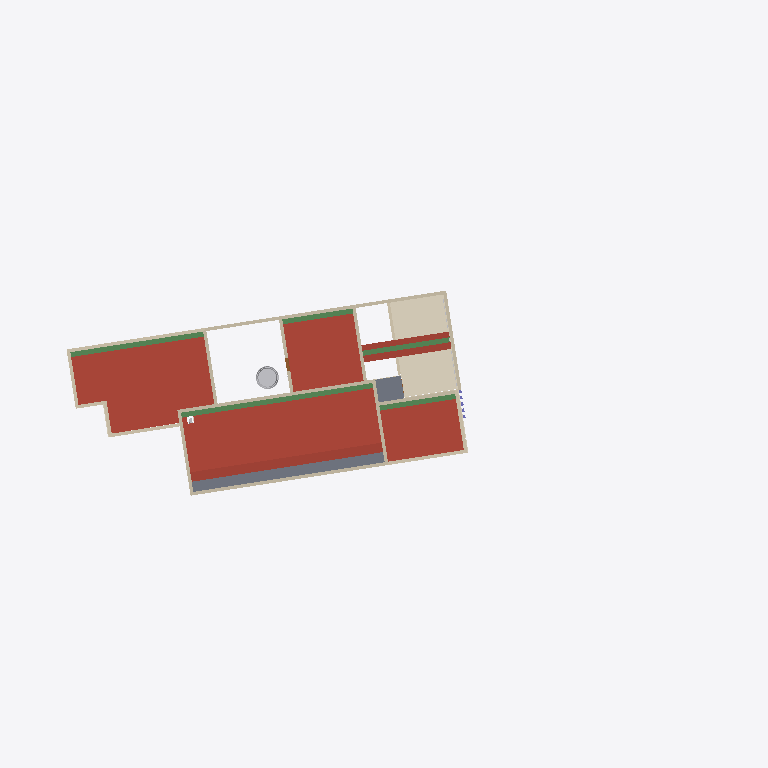
Plan cut of the same IFC building model at storey '04-LAJE SALA (+4.45)' (level 4.50 m, cut at 5.90 m), seen from above with north up, elements coloured by IFC class (only those large enough to see are counted): 24 walls (beige), 6 roofs (red-brown), 5 beams (green), 2 coverings (cream), 2 other elements (light grey), 1 slab (grey), 1 door (brown). Cut surfaces are drawn darker.
Extent 42.6 m × 20.2 m × 8.1 m (x, y, z). Storeys (3): Térreo at 0.00 m; Cobertura at 3.35 m; 04-LAJE SALA (+4.45) at 4.50 m. Elements (713): 119 IfcLightFixture, 118 IfcBuildingElementProxy, 116 IfcSwitchingDevice, 101 IfcWall, 60 IfcFurniture, 51 IfcBeam, 35 IfcCovering, 22 IfcDoor, 18 IfcDiscreteAccessory, 17 IfcDistributionFlowElement, 11 IfcSlab, 9 IfcElectricAppliance.

HEADER;
FILE_DESCRIPTION(('ViewDefinition [Design_Transfer_View]','ExchangeRequirement [Architecture]','Option [Elements to export: Visible elements (on all stories)]','Option [Partial Structure Display: Entire Model]','Option [IFC Domain: All]','Option [Structural Function: All Elements]','Option [Convert Grid elements: On]','Option [Split complex elements: Off]','[22 more]'),'2;1');
FILE_NAME('C:\\Users\\Usuário\\OneDrive\\Documentos\\0-ESCRITORIO\\CLIENTES\\ANDAMENTO\\020','2026-03-26T15:14:30',('Architect'),('Arquiteta Gabriela Menezes'),'DDS_IFC v3.0','IFC file generated by Graphisoft Archicad 27.0.0','The authorising person');
FILE_SCHEMA(('IFC4'));
ENDSEC;
DATA;
#1=IFCPROJECT('344O7vICcwH8qAEnwJDjSU',#2,'CASA TERRAS ALTAS',$,$,$,'Pré-Executivo',(#3),#4);
#26=IFCSITE('20FpTZCqJy2vhVJYtjuIce',#2,'Local',$,$,#1231,$,$,.ELEMENT.,(0,0,0,0),(0,0,0,0),0.0,$,#1232);
#9710=IFCBUILDING('00tMo7QcxqWdIGvc4sMN2A',#2,'Construção',$,$,#9702,$,$,.ELEMENT.,$,$,#59785);
#64792=IFCBUILDINGSTOREY('38y7biBkdCIg6M6y9tKCDJ',#2,'Térreo',$,$,#59775,$,$,.ELEMENT.,0.0);
#64790=IFCBUILDINGSTOREY('21sb7EoGdAHheSuF_nYsB8',#2,'Cobertura',$,$,#59776,$,$,.ELEMENT.,3350.0);
#64794=IFCBUILDINGSTOREY('2kXHRvw6v4FvZ6oOyGTv2f',#2,'04-LAJE SALA (+4.45)',$,$,#59777,$,'04-LAJE SALA (+4.45)',.ELEMENT.,4500.0);
#54360=IFCROOF('25hVtDORTAtPi_tJ0$9Mia',#2,'Cobert - 006',$,$,#64186,#9256,'85ADFDCD-61B7-4ADD-9B3E-DD303F256B24',.NOTDEFINED.);
#55293=IFCROOF('3K4gOO53P67uV6cT4bITQA',#2,'Cobert - 006',$,$,#64533,#9366,'D412A618-1436-461F-87C6-99D12549D68A',.NOTDEFINED.);
#55273=IFCROOF('3tWSxB0SzC3B45Cw2Zrnes',#2,'Cobert - 006',$,$,#64498,#9358,'F781CECB-01CF-4C0C-B105-33A0A3D71A36',.NOTDEFINED.);
#51880=IFCCOVERING('3_PbgbLKj2WRfrg3lyeJur',#2,'L03',$,$,#63748,#8911,'FE665AA5-554B-4281-BA75-A83BFCA13E35',.CEILING.);
#54396=IFCROOF('2XSDMJjNPDnAKlSONg0R$E',#2,'Cobert - 006',$,$,#64250,#9270,'A170D593-B576-4DC4-A52F-7185EA01BFCE',.NOTDEFINED.);
#54368=IFCSLAB('3UCdxkGzbEvwyUfZEx8N5K',#2,'L03',$,$,#64211,#9258,'DE327EEE-43D9-4EE7-AF1E-A633BB217154',.NOTDEFINED.);
#54331=IFCBEAM('3sAVtsnN17nfyXbVwjWe95',#2,'V04',$,$,#64136,#9241,'F629FDF6-C570-47C6-9F21-95FEAD828245',.BEAM.);
#55408=IFCBEAM('066Hf$ZU9DFAkZmFa3ZKmM',#2,'V04',$,$,#64566,#9394,'06191A7F-8DE2-4D3C-ABA3-C0F9038D4C16',.BEAM.);
#54354=IFCWALL('3PLH3bTfb9JuO0FHRV06kP',#2,'Parede-011',$,$,#64168,#9254,'D95510E5-7699-494F-8600-3D16DF006B99',.NOTDEFINED.);
#55207=IFCROOF('3Sjnic__L8pR95QyyRKA78',#2,'Cobert - 006',$,$,#64472,#9345,'DCB71B26-FBE5-48CD-B245-6BCF1B50A1C8',.NOTDEFINED.);
#55298=IFCROOF('1lHYlv7Bv6_Qv8n4kM8kSg',#2,'Cobert - 006',$,$,#64539,#9368,'6F462BF9-1CBE-46F9-AE48-C44B9622E72A',.NOTDEFINED.);
#54378=IFCWALL('2vz8OE1in0cAPv0nVNMwjr',#2,'Parede-012',$,$,#64210,#9262,'B9F4860E-06CC-4098-A679-0317D75BAB75',.NOTDEFINED.);
#55332=IFCBEAM('0tGsVvV9LBmhsc4YmRmm9A',#2,'V04',$,$,#64548,#9372,'374367F9-7C95-4BC2-BDA6-122C1BC3024A',.BEAM.);
#55192=IFCBUILDINGELEMENTPROXY('0xowV_FUrCzuen94af2tir',#2,$,$,'Elements',#64450,#9338,'3BCBA7FE-3DED-4CF7-8A31-2449290B7B35',.USERDEFINED.);
#55449=IFCBEAM('2smG9zgFv5mg_32cL41kmQ',#2,'V04',$,$,#64571,#9401,'B6C1027D-A8FE-45C2-AF83-0A654406EC1A',.BEAM.);
#55354=IFCBEAM('1cRfmyiYv1SPd5G0m9au5A',#2,'V04',$,$,#64556,#9380,'666E9C3C-B22E-4171-99C5-400C0993814A',.BEAM.);
#55564=IFCWALL('0dR$jTbrv7KRolonxqdPHT',#2,'Parede-011',$,$,#64656,#9440,'276FFB5D-975E-4751-BCAF-CB1EF49D945D',.NOTDEFINED.);
#54468=IFCWALL('1irIOcWeD9jfCYYQI6BGc4',#2,'Parede-012',$,$,#64283,#9285,'6CD52626-8283-49B6-9322-89A4862D0984',.NOTDEFINED.);
#54299=IFCWALL('1cEIZiIxL6OuSMDg9hqZZ9',#2,'Parede-013',$,$,#64126,#9234,'663928EC-4BB5-4663-8716-36A26BD238C9',.NOTDEFINED.);
#54342=IFCWALL('2GfQTWMIT3JQ43d3y8zWqT',#2,'Parede-010',$,$,#64152,#9246,'90A5A760-5927-434D-A103-9C3F08F60D1D',.NOTDEFINED.);
#55202=IFCWALL('3zSpm$V3XCcfbEn1_xycdZ',#2,'Parede-012',$,$,#64469,#9343,'FD733C3F-7C38-4C9A-994E-C41FBBF269E3',.NOTDEFINED.);
#54391=IFCWALL('0vOfIND2v0$eP2xNlCwV03',#2,'Parede-011',$,$,#64241,#9266,'39629497-342E-40FE-8642-ED7BCCE9F003',.NOTDEFINED.);
#54353=IFCWALL('2Az3uKsWTBMhkCOGhl0FGD',#2,'Parede-012',$,$,#64167,#9252,'8AF43E14-DA07-4B5A-BB8C-610AEF00F40D',.NOTDEFINED.);
#54387=IFCWALL('37UJAgttj33R1syf3Z6qS6',#2,'Parede-013',$,$,#64227,#9264,'C77932AA-DF7B-430D-B076-F290E31B4706',.NOTDEFINED.);
#54576=IFCWALL('2B8uOyvnr1OBZd7k7L45En',#2,'Parede-013',$,$,#64433,#9326,'8B23863C-E71D-4160-B8E7-1EE1D51053B1',.NOTDEFINED.);
#54574=IFCWALL('23sU4vRvrD8ufbIiUHbxL1',#2,'Parede-012',$,$,#64429,#9324,'83D9E139-6F9D-4D23-8A65-4AC79197B541',.NOTDEFINED.);
#54482=IFCWALL('09S5M_6CnAP8MkV0$vcFuU',#2,'Parede-012',$,$,#64308,#9274,'097055BE-18CC-4A64-85AE-7C0FF998FE1E',.NOTDEFINED.);
#55268=IFCWALL('0S$nYngRn8GQttzR6UJtmH',#2,'Parede-012',$,$,#64499,#9356,'1CFF18B1-A9BC-4841-ADF7-F5B19E4F7C11',.NOTDEFINED.);
#54406=IFCWALL('0CQrUowLH23vEN$aBSTnco',#2,'Parede-012',$,$,#64258,#9268,'0C6B57B2-E954-420F-9397-FE42DC7719B2',.NOTDEFINED.);
#55278=IFCWALL('0rFQiwLdHAgwRPuj1Cf_ZC',#2,'Parede-013',$,$,#64508,#9360,'353DAB3A-5674-4AAB-A6D9-E2D04CA7E8CC',.NOTDEFINED.);
#54373=IFCWALL('1Yma$vPrDDQxGqg5lRcf01',#2,'Parede-011',$,$,#64202,#9260,'62C24FF9-6753-4D6B-B434-A85BDB9A9001',.NOTDEFINED.);
#55518=IFCWALL('3jOPCbNIn6aA5EI0xlHaYW',#2,'Parede-011',$,$,#64647,#9432,'ED619325-5D2C-4690-A14E-480EEF4648A0',.NOTDEFINED.);
#55493=IFCWALL('37TqQTGEX1kOqx0TscLiSY',#2,'Parede-014',$,$,#64595,#9414,'C777469D-40E8-41B9-8D3B-01DDA656C722',.NOTDEFINED.);
#55288=IFCWALL('16lj0BPBTCVh6xEGMvTeQ3',#2,'Parede-010',$,$,#64522,#9364,'46BED00B-64B7-4C7E-B1BB-3905B9768683',.NOTDEFINED.);
#55489=IFCWALL('1Z1ceJAs13DhPuKYbaaBwU',#2,'Parede-011',$,$,#64588,#9412,'63066A13-2B60-4336-B678-52296490BE9E',.NOTDEFINED.);
#54302=IFCWALL('2oGluGjevFNA8Jd5P1Re$x',#2,'Parede-011',$,$,#64131,#9236,'B242FE10-B68E-4F5C-A213-9C56416E8FFB',.NOTDEFINED.);
#55333=IFCWALL('38ar3N6zvE08SV23zodxz0',#2,'Parede-011',$,$,#64547,#9375,'C89350D7-1BDE-4E00-871F-083F729FBF40',.NOTDEFINED.);
#10482=IFCWALL('2d8k2MzlD87vWUOqlMvI7n',#2,'Parede-004',$,$,#59954,#1331,'A722E096-F6F3-481F-981E-634BD6E521F1',.NOTDEFINED.);
#55264=IFCDOOR('1ivP50NgD8lgrptfPQLA5t',#2,'P16',$,$,#64484,#9353,'6CE59140-5EA3-48BE-AD73-DE965A54A177',1000.0,800.0,.DOOR.,$,$);
#11354=IFCCOVERING('1oQ4J_3g9ASeCtAvdLfS4i',#2,'Parede-005',$,$,#60165,#1447,'726844FE-0EA2-4A72-8337-2B99D5A5C12C',.NOTDEFINED.);
#33958=IFCLIGHTFIXTURE('2zaxz3b$fBCfonUNs4dqWT',#2,'V03',$,$,#62944,#3179,'BD93BF43-97FA-4B32-9CB1-797D849F481D',.NOTDEFINED.);
ENDSEC;
